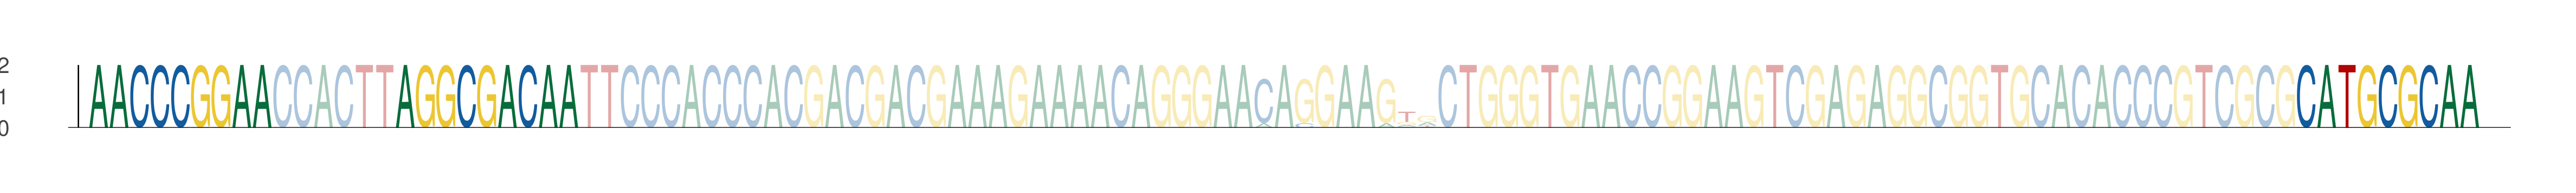

The data file committed next to this chart (first rows):
seq_index, start_position, end_position, is_reversed_complement
816, 23, 32, 0
816, 38, 47, 0
816, 131, 140, 0
5183, 23, 32, 0
5183, 38, 47, 0
5183, 131, 140, 0
1680, 23, 32, 0
1680, 38, 47, 0
1680, 131, 140, 0
6062, 23, 32, 0
6062, 38, 47, 0
6062, 131, 140, 0
5419, 23, 32, 0
5419, 38, 47, 0
5419, 131, 140, 0
4035, 23, 32, 0
4035, 38, 47, 0
4035, 131, 140, 0
2304, 23, 32, 0
2304, 38, 47, 0
2304, 131, 140, 0
4160, 23, 32, 0
4160, 38, 47, 0
4160, 131, 140, 0
418, 23, 32, 0
418, 38, 47, 0
418, 131, 140, 0
3121, 23, 32, 0
3121, 38, 47, 0
3121, 131, 140, 0
2353, 23, 32, 0
2353, 38, 47, 0
2353, 131, 140, 0
